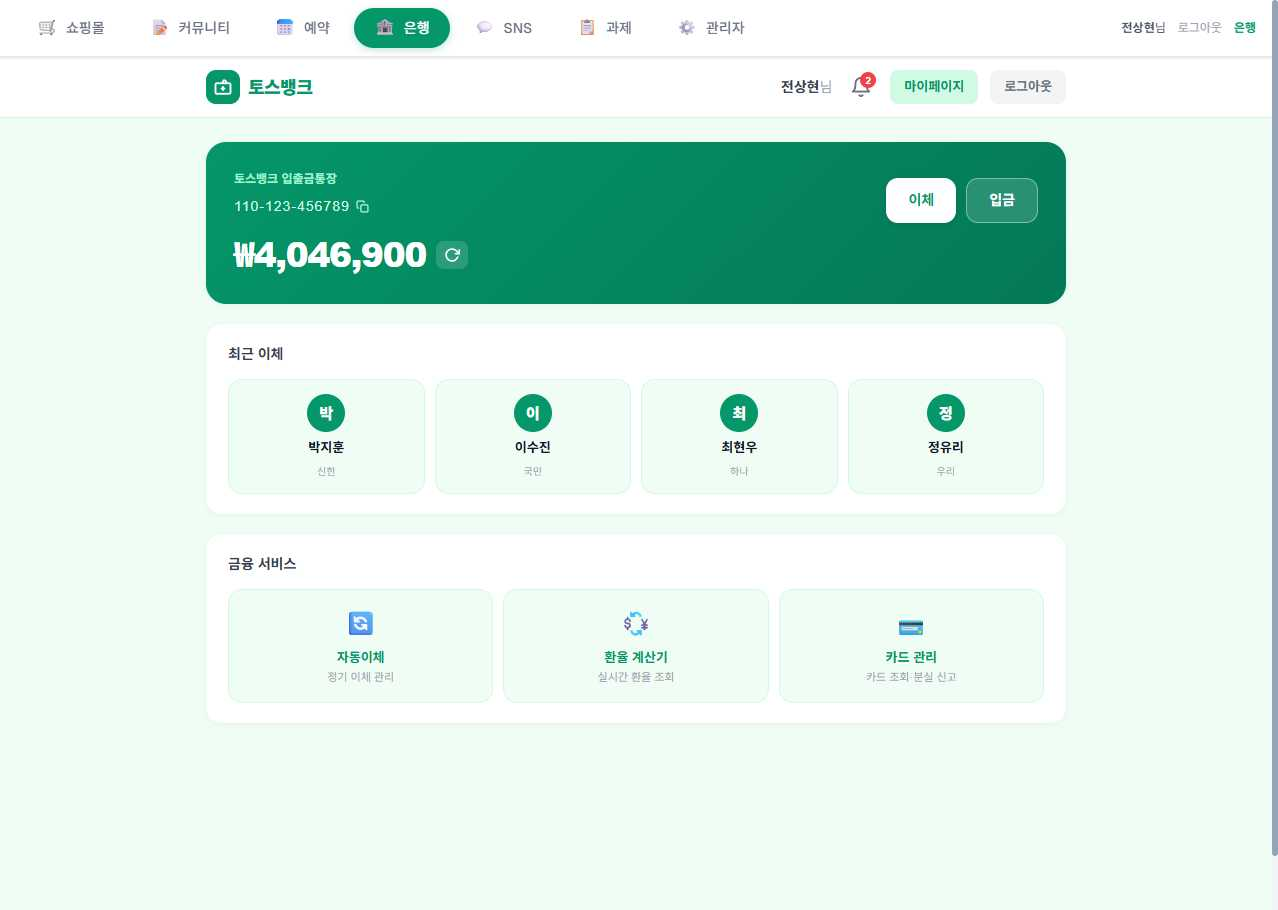
Task: weblight
Workflow: GoToMyPage

Step 1: Use Browser Chrome: RPA Practice Site in window 'RPA Practice Site' (chrome.exe)

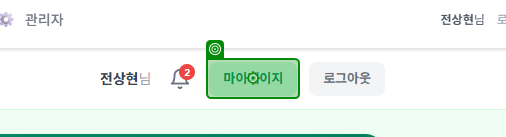
Step 2: click on the button 'btn-bank-mypage' in window 'RPA Practice Site' (chrome.exe)
